Run: headless pygame with SDL's dummy video driver; simulated clock (each Clock.tick advances the game by its frame time, no real sleeping); random seed 0; keys injected as events and as key.get_pressed() state; no mouse input.
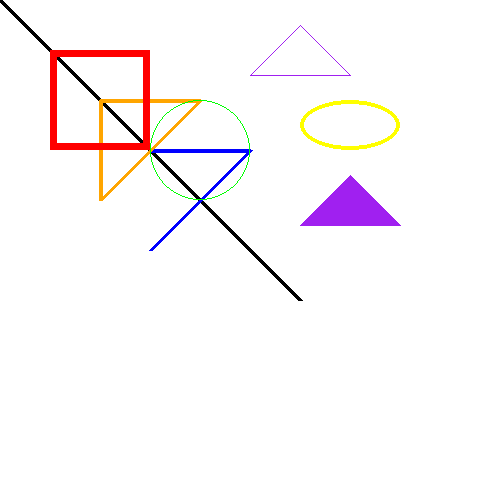
Frame 1 of 4 · flips 1–60 · no input
Frame 2 of 4 · flips 61–180 · tapped SPACE, RETURN · held RIGHT (→), D · screen unchanged from frame 1, image omitted
Frame 3 of 4 · flips 181–300 · held DOWN (↓), S · screen unchanged from frame 2, image omitted
Frame 4 of 4 · flips 301–420 · held LEFT (←), A, UP (↑), W · screen unchanged from frame 3, image omitted

The pygame program that drew these frames:

import pygame
pygame.init()

screen  = pygame.display.set_mode((500, 500))
screen.fill((255, 255, 255))
pygame.display.set_caption("Drawing shapes on surface")

pygame.draw.line(screen, (0, 0, 0), (0, 0), (300, 300), 5)
# closed=False means the shape will be closed
pygame.draw.lines(screen, "blue", False, [(150, 150), (250, 150), (150, 250)], 4)
# closed=True means the shape will be closed
pygame.draw.lines(screen, "orange", True, [(100, 100), (200, 100), (100, 200)], 4)
pygame.draw.rect(screen, "red", (50, 50, 100, 100), 7)
pygame.draw.circle(screen, "green", (200, 150), 50, 1)
pygame.draw.ellipse(screen, "yellow", (300, 100, 100, 50), 4)
# polygon with a width=1, so is not fillled
pygame.draw.polygon(screen, "purple", [(250, 75), (300, 25), (350, 75)], 1)
# polygon with a width=0, so is fillled
pygame.draw.polygon(screen, "purple", [(300, 225), (350, 175), (400, 225)], 0)

done = True
while done:
    for event in pygame.event.get():
        if event.type == pygame.QUIT:
            done = False
    pygame.display.flip()
